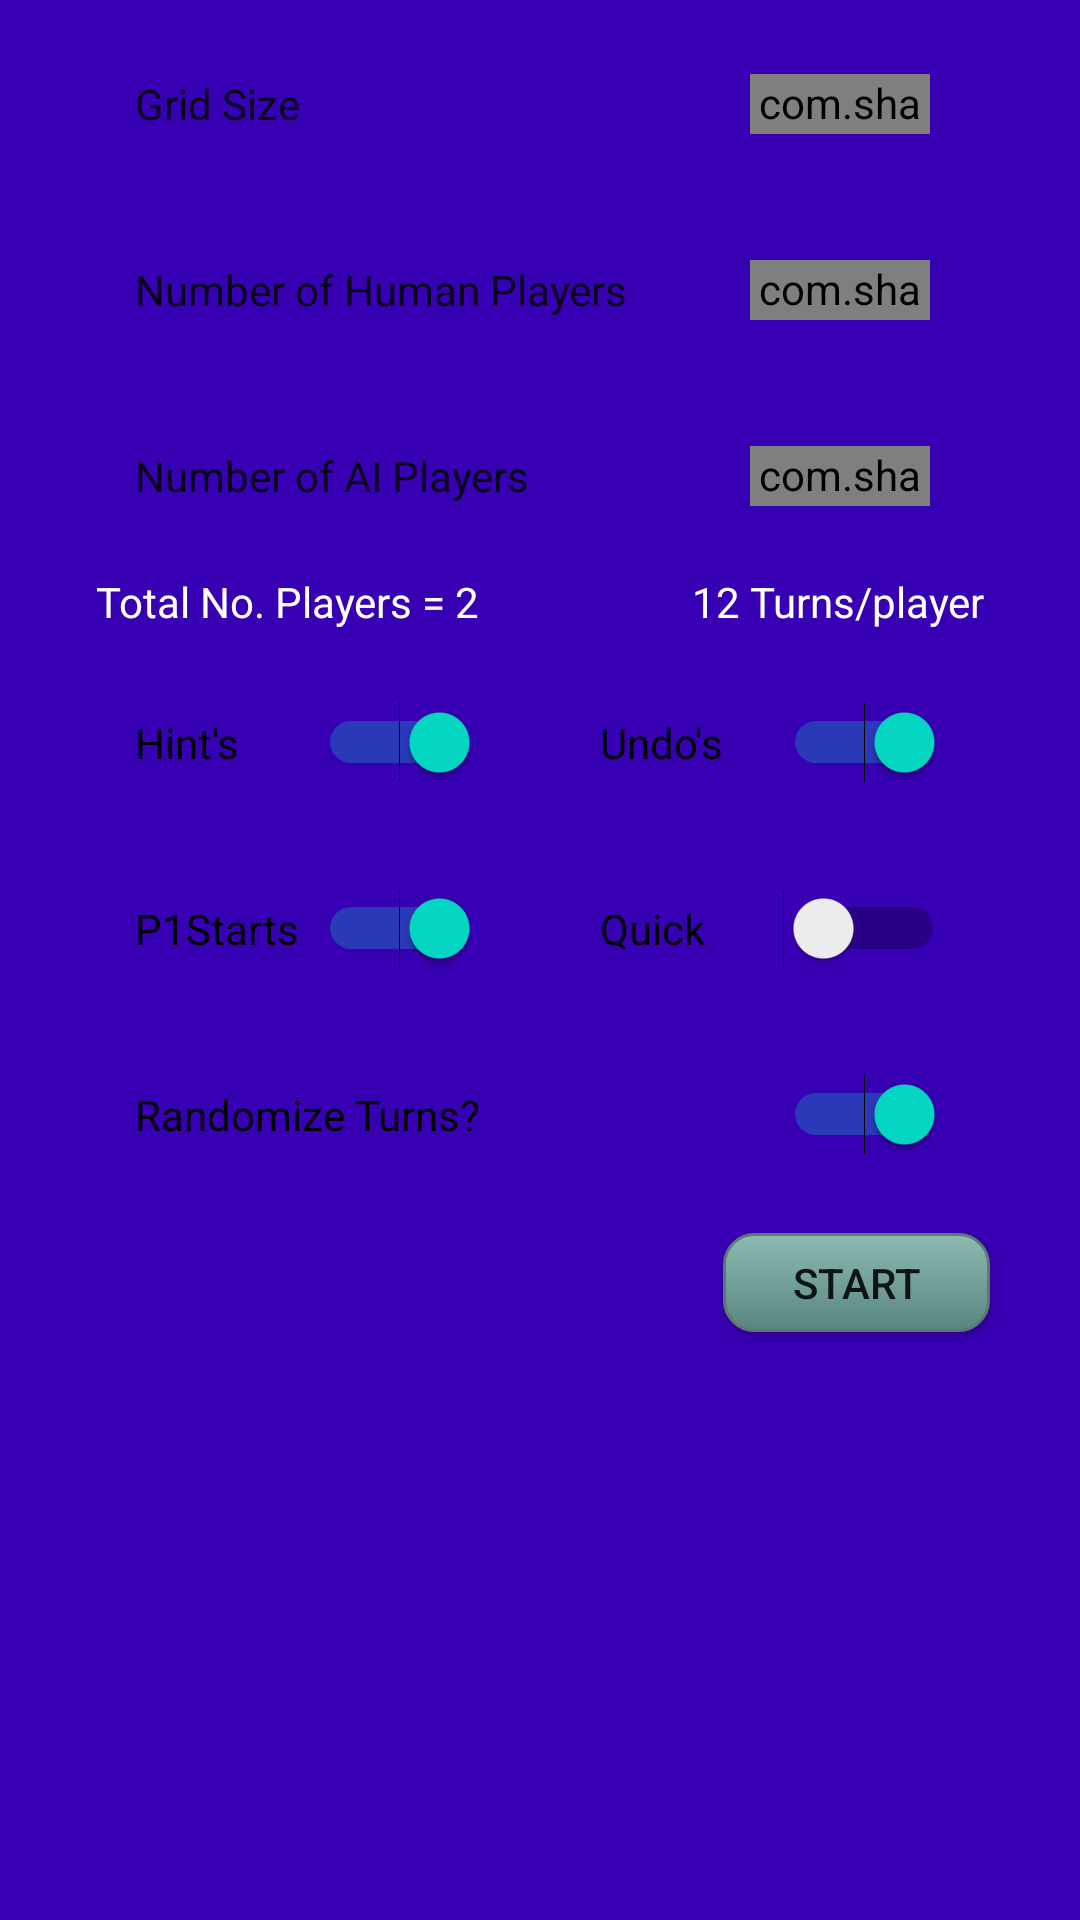

This screen was rendered from an Android layout file. Write that file and the resources it references.
<!-- AndroidManifest.xml: application theme AppTheme -->
<!-- res/layout/fragment_game_options.xml -->
<?xml version="1.0" encoding="utf-8"?>
<androidx.constraintlayout.widget.ConstraintLayout xmlns:android="http://schemas.android.com/apk/res/android"
    xmlns:app="http://schemas.android.com/apk/res-auto"
    xmlns:tools="http://schemas.android.com/tools"
    android:id="@+id/frameLayout"
    android:layout_width="match_parent"
    android:layout_height="match_parent"
    android:backgroundTintMode="src_over"
    tools:context=".GameOptionsFragment">
    <TextView
        android:id="@+id/setGridSizeText"
        android:layout_width="@dimen/switchWidth"
        android:layout_height="@dimen/switchHeight"
        android:layout_marginTop="@dimen/switchMarginTop"
        android:background="@drawable/switch_background"
        android:padding="@dimen/switchPadding15"
        android:gravity="center_vertical"
        android:text="@string/text_grid_size"
        android:textAppearance="@style/TextAppearance.AppCompat.Body1"
        android:typeface="normal"
        app:layout_constraintEnd_toEndOf="parent"
        app:layout_constraintHorizontal_bias="@integer/zeroPoint5"
        app:layout_constraintStart_toStartOf="parent"
        app:layout_constraintTop_toTopOf="parent" />

    <TextView
        android:id="@+id/setNoHumanPlayersText"
        android:layout_width="@dimen/switchWidth"
        android:layout_height="@dimen/switchHeight"
        android:layout_marginTop="@dimen/switchMarginTop"
        android:background="@drawable/switch_background"
        android:padding="@dimen/switchPadding15"
        android:gravity="center_vertical"
        android:text="@string/text_number_of_human_players"
        android:textAppearance="@style/TextAppearance.AppCompat.Body1"
        android:typeface="normal"
        app:layout_constraintEnd_toEndOf="parent"
        app:layout_constraintHorizontal_bias="@integer/zeroPoint5"
        app:layout_constraintStart_toStartOf="parent"
        app:layout_constraintTop_toBottomOf="@id/setGridSizeText" />

    <TextView
        android:id="@+id/setNoAIPlayersText"
        android:layout_width="@dimen/switchWidth"
        android:layout_height="@dimen/switchHeight"
        android:layout_marginTop="@dimen/switchMarginTop"
        android:background="@drawable/switch_background"
        android:gravity="center_vertical"
        android:padding="@dimen/switchPadding15"
        android:text="@string/text_number_of_ai_players"
        android:textAppearance="@style/TextAppearance.AppCompat.Body1"
        android:typeface="normal"
        app:layout_constraintEnd_toEndOf="parent"
        app:layout_constraintHorizontal_bias="@integer/zeroPoint5"
        app:layout_constraintStart_toStartOf="parent"
        app:layout_constraintTop_toBottomOf="@id/setNoHumanPlayersText" />

    <TextView
        android:id="@+id/showTotalNoPlayersText"
        android:layout_width="wrap_content"
        android:layout_height="wrap_content"
        android:layout_marginTop="@dimen/totalTextMarginTop"
        android:paddingStart="2dp"
        android:text="@string/text_total_no_players"
        android:textAlignment="textStart"
        android:textAppearance="@style/TextAppearance.AppCompat.Body1"
        android:textColor="@color/white"
        android:typeface="normal"
        app:layout_constraintEnd_toEndOf="parent"
        app:layout_constraintHorizontal_bias="0.0"
        app:layout_constraintStart_toStartOf="@+id/setHintAllowedSwitch"
        app:layout_constraintTop_toBottomOf="@id/setNoAIPlayersText" />

    <TextView
        android:id="@+id/showTrunsPerPlayerText"
        android:layout_width="wrap_content"
        android:layout_height="wrap_content"
        android:layout_marginTop="@dimen/totalTextMarginTop"
        android:paddingEnd="2dp"
        android:text="@string/text__turns_player"
        android:textAlignment="textEnd"
        android:textAppearance="@style/TextAppearance.AppCompat.Body1"
        android:textColor="@color/white"
        android:typeface="normal"
        app:layout_constraintEnd_toEndOf="@+id/setUndoAllowedSwitch"
        app:layout_constraintHorizontal_bias="1.0"
        app:layout_constraintStart_toStartOf="parent"
        app:layout_constraintTop_toBottomOf="@id/setNoAIPlayersText" />

    <Switch
        android:id="@+id/setHintAllowedSwitch"
        android:layout_width="@dimen/switchSmallWidth"
        android:layout_height="@dimen/switchHeight"
        android:layout_marginTop="@dimen/switchMarginTopAfterText"
        android:background="@drawable/switch_background"
        android:checked="true"
        android:padding="@dimen/switchPadding15"
        android:text="@string/hint_allowed"
        android:textSize="@dimen/switchTextSize"
        app:layout_constraintStart_toStartOf="@+id/setP1StartsSwitch"
        app:layout_constraintTop_toBottomOf="@id/showTotalNoPlayersText" />

    <Switch
        android:id="@+id/setUndoAllowedSwitch"
        android:layout_width="@dimen/switchSmallWidth"
        android:layout_height="@dimen/switchHeight"
        android:layout_marginTop="@dimen/switchMarginTopAfterText"
        android:background="@drawable/switch_background"
        android:checked="true"
        android:padding="@dimen/switchPadding15"
        android:text="@string/undo_allowed"
        android:textSize="@dimen/switchTextSize"
        app:layout_constraintEnd_toEndOf="@+id/setQuickModeSwitch"
        app:layout_constraintTop_toBottomOf="@+id/showTrunsPerPlayerText" />

    <Switch
        android:id="@+id/setP1StartsSwitch"
        android:layout_width="@dimen/switchSmallWidth"
        android:layout_height="@dimen/switchHeight"
        android:layout_marginTop="@dimen/switchMarginTop"
        android:background="@drawable/switch_background"
        android:checked="true"
        android:padding="@dimen/switchPadding15"
        android:text="@string/switch_p1starts"
        android:textSize="@dimen/switchTextSize"
        app:layout_constraintStart_toStartOf="@+id/setRandomTurnsSwitch"
        app:layout_constraintTop_toBottomOf="@+id/setHintAllowedSwitch" />

    <Switch
        android:id="@+id/setQuickModeSwitch"
        android:layout_width="@dimen/switchSmallWidth"
        android:layout_height="@dimen/switchHeight"
        android:layout_marginTop="@dimen/switchMarginTop"
        android:background="@drawable/switch_background"
        android:padding="@dimen/switchPadding15"
        android:text="@string/switch_quickmode"
        android:textSize="@dimen/switchTextSize"
        app:layout_constraintEnd_toEndOf="@+id/setRandomTurnsSwitch"
        app:layout_constraintTop_toBottomOf="@+id/setUndoAllowedSwitch" />

    <Switch
        android:id="@+id/setRandomTurnsSwitch"
        android:layout_width="@dimen/switchWidth"
        android:layout_height="@dimen/switchHeight"
        android:layout_marginTop="@dimen/switchMarginTop"
        android:background="@drawable/switch_background"
        android:checked="true"
        android:padding="@dimen/switchPadding15"
        android:text="@string/switch_randomize_turns"
        android:textSize="@dimen/switchTextSize"
        app:layout_constraintEnd_toEndOf="parent"
        app:layout_constraintHorizontal_bias="@integer/zeroPoint5"
        app:layout_constraintStart_toStartOf="parent"
        app:layout_constraintTop_toBottomOf="@+id/setP1StartsSwitch" />

    <Button
        android:id="@+id/startGameButton"
        android:layout_width="@dimen/buttonWidth"
        android:layout_height="@dimen/buttonHeight"
        android:layout_marginTop="12dp"
        android:background="@drawable/mybutton"
        android:elevation="@dimen/buttonElavation"
        android:text="@string/start"
        android:textAlignment="center"
        app:layout_constraintEnd_toEndOf="@+id/setRandomTurnsSwitch"
        app:layout_constraintTop_toBottomOf="@+id/setRandomTurnsSwitch" />

    <com.shawnlin.numberpicker.NumberPicker
        android:id="@+id/gridSizePickerInput"
        android:layout_width="@dimen/noPickerWidth"
        android:layout_height="@dimen/noPickerHeight"
        android:layout_marginEnd="@dimen/noPickerMarginEnd"
        app:layout_constraintTop_toTopOf="@+id/setGridSizeText"
        app:layout_constraintBottom_toBottomOf="@id/setGridSizeText"
        app:layout_constraintEnd_toEndOf="@id/setGridSizeText"
        app:np_dividerColor="@color/noPickerDividerColor"
        app:np_selectedTextColor="@color/noPickerSelectedTextColor"
        app:np_textColor="@color/noPickerTextColor"
        app:np_dividerDistance="@dimen/noPickerDividerDistance"
        app:np_orientation="@integer/noPickerOrientation"
        app:np_value="@integer/noPickerDefaultGridSize"
        app:np_selectedTextSize="@dimen/noPickerSelectedTextSize"
        app:np_textSize="@dimen/noPickerTextSize"
        app:np_wheelItemCount="@integer/noPickerWheelItemCount"
        app:np_wrapSelectorWheel="@bool/noPickerWrapWheel"
        app:np_max="@integer/noPickerGridSizeMaxValue"
        app:np_min="@integer/noPickerGridSizeMinValue"/>


    <com.shawnlin.numberpicker.NumberPicker
        android:id="@+id/noHumanPlayersPickerInput"
        android:layout_width="@dimen/noPickerWidth"
        android:layout_height="@dimen/noPickerHeight"
        android:layout_marginEnd="@dimen/noPickerMarginEnd"
        app:layout_constraintTop_toTopOf="@+id/setNoHumanPlayersText"
        app:layout_constraintBottom_toBottomOf="@id/setNoHumanPlayersText"
        app:layout_constraintEnd_toEndOf="@id/setNoHumanPlayersText"
        app:np_dividerColor="@color/noPickerDividerColor"
        app:np_selectedTextColor="@color/noPickerSelectedTextColor"
        app:np_textColor="@color/noPickerTextColor"
        app:np_dividerDistance="@dimen/noPickerDividerDistance"
        app:np_orientation="@integer/noPickerOrientation"
        app:np_value="@integer/noPickerDefaultNoHumanPlayers"
        app:np_selectedTextSize="@dimen/noPickerSelectedTextSize"
        app:np_textSize="@dimen/noPickerTextSize"
        app:np_wheelItemCount="@integer/noPickerWheelItemCount"
        app:np_wrapSelectorWheel="@bool/noPickerAIWrapWheel"
        app:np_max="@integer/noPickerNoPlayersMaxValue"
        app:np_min="@integer/noPickerNoPlayersMinValue"/>

    <com.shawnlin.numberpicker.NumberPicker
        android:id="@+id/noAIPlayersPickerInput"
        android:layout_width="@dimen/noPickerWidth"
        android:layout_height="@dimen/noPickerHeight"
        android:layout_marginEnd="@dimen/noPickerMarginEnd"
        app:layout_constraintTop_toTopOf="@+id/setNoAIPlayersText"
        app:layout_constraintBottom_toBottomOf="@id/setNoAIPlayersText"
        app:layout_constraintEnd_toEndOf="@id/setNoAIPlayersText"
        app:np_dividerColor="@color/noPickerDividerColor"
        app:np_selectedTextColor="@color/noPickerSelectedTextColor"
        app:np_textColor="@color/noPickerTextColor"
        app:np_dividerDistance="@dimen/noPickerDividerDistance"
        app:np_orientation="@integer/noPickerOrientation"
        app:np_value="@integer/noPickerDefaultNoAIPlayers"
        app:np_selectedTextSize="@dimen/noPickerSelectedTextSize"
        app:np_textSize="@dimen/noPickerTextSize"
        app:np_wheelItemCount="@integer/noPickerWheelItemCount"
        app:np_wrapSelectorWheel="@bool/noPickerAIWrapWheel"
        app:np_max="@integer/noPickerNoPlayersMaxValue"
        app:np_min="@integer/noPickerNoAIMinValue"/>


</androidx.constraintlayout.widget.ConstraintLayout>
<!-- resources referenced by this layout -->
<resources>
  <bool name="noPickerAIWrapWheel">true</bool>
  <bool name="noPickerWrapWheel">false</bool>
  <color name="noPickerDividerColor">@color/colorAccent</color>
  <color name="noPickerSelectedTextColor">@color/design_default_color_primary_dark</color>
  <color name="noPickerTextColor">@color/colorAccent</color>
  <color name="white">#FFFFFF</color>
  <dimen name="buttonElavation">30dp</dimen>
  <dimen name="buttonHeight">33dp</dimen>
  <dimen name="buttonWidth">89dp</dimen>
  <dimen name="noPickerDividerDistance">23dp</dimen>
  <dimen name="noPickerHeight">20dp</dimen>
  <dimen name="noPickerMarginEnd">20dp</dimen>
  <dimen name="noPickerSelectedTextSize">15sp</dimen>
  <dimen name="noPickerTextSize">12sp</dimen>
  <dimen name="noPickerWidth">60dp</dimen>
  <dimen name="switchHeight">55dp</dimen>
  <dimen name="switchMarginTop">7dp</dimen>
  <dimen name="switchMarginTopAfterText">10dp</dimen>
  <dimen name="switchPadding15">15dp</dimen>
  <dimen name="switchSmallWidth">145dp</dimen>
  <dimen name="switchTextSize">14sp</dimen>
  <dimen name="switchWidth">300dp</dimen>
  <dimen name="totalTextMarginTop">5dp</dimen>
  <!-- drawable mybutton (drawable) -->
  <?xml version="1.0" encoding="utf-8"?>
  <selector xmlns:android="http://schemas.android.com/apk/res/android" >
      <item android:state_pressed="true" >
          <shape android:shape="rectangle"  >
              <corners android:radius="10dip" />
              <stroke android:width="1dip" android:color="#5e7974" />
              <gradient android:angle="-90" android:startColor="#345953" android:endColor="#689a92"  />
          </shape>
      </item>
      <item android:state_focused="true">
      <shape android:shape="rectangle"  >
          <corners android:radius="10dip" />
          <stroke android:width="1dip" android:color="#5e7974" />
          <solid android:color="#58857e"/>
      </shape>
  </item>
      <item >
          <shape android:shape="rectangle"  >
              <corners android:radius="10dip" />
              <stroke android:width="1dip" android:color="#5e7974" />
              <gradient android:angle="-90" android:startColor="#8dbab3" android:endColor="#58857e" />
          </shape>
      </item>
  </selector>
  <integer name="noPickerDefaultGridSize">3</integer>
  <integer name="noPickerDefaultNoAIPlayers">1</integer>
  <integer name="noPickerDefaultNoHumanPlayers">1</integer>
  <integer name="noPickerGridSizeMaxValue">10</integer>
  <integer name="noPickerGridSizeMinValue">1</integer>
  <integer name="noPickerNoAIMinValue">0</integer>
  <integer name="noPickerNoPlayersMaxValue">24</integer>
  <integer name="noPickerNoPlayersMinValue">0</integer>
  <integer name="noPickerOrientation">0</integer>
  <integer name="noPickerWheelItemCount">3</integer>
  <item name="zeroPoint5" type="integer">0.5</item>
  <string name="hint_allowed">Hint\'s</string>
  <string name="start">Start</string>
  <string name="switch_p1starts">P1Starts</string>
  <string name="switch_quickmode">Quick</string>
  <string name="switch_randomize_turns">Randomize Turns?</string>
  <string name="text__turns_player">12 Turns/player</string>
  <string name="text_grid_size">Grid Size</string>
  <string name="text_number_of_ai_players">Number of AI Players</string>
  <string name="text_number_of_human_players">Number of Human Players</string>
  <string name="text_total_no_players">Total No. Players = 2</string>
  <string name="undo_allowed">Undo\'s</string>
  <style name="AppTheme" parent="Theme.AppCompat.Light.DarkActionBar">
          
          <item name="colorPrimary">@color/colorPrimary</item>
          <item name="colorPrimaryDark">@color/colorPrimaryDark</item>
          <item name="colorAccent">@color/colorAccent</item>
          <item name="android:windowBackground">@color/colorPrimaryDark</item>
          <item name="windowActionBar">false</item>
          <item name="windowNoTitle">true</item>
      </style>
  <color name="colorAccent">#03DAC5</color>
  <color name="colorPrimary">#6200EE</color>
  <color name="colorPrimaryDark">#3700B3</color>
</resources>
